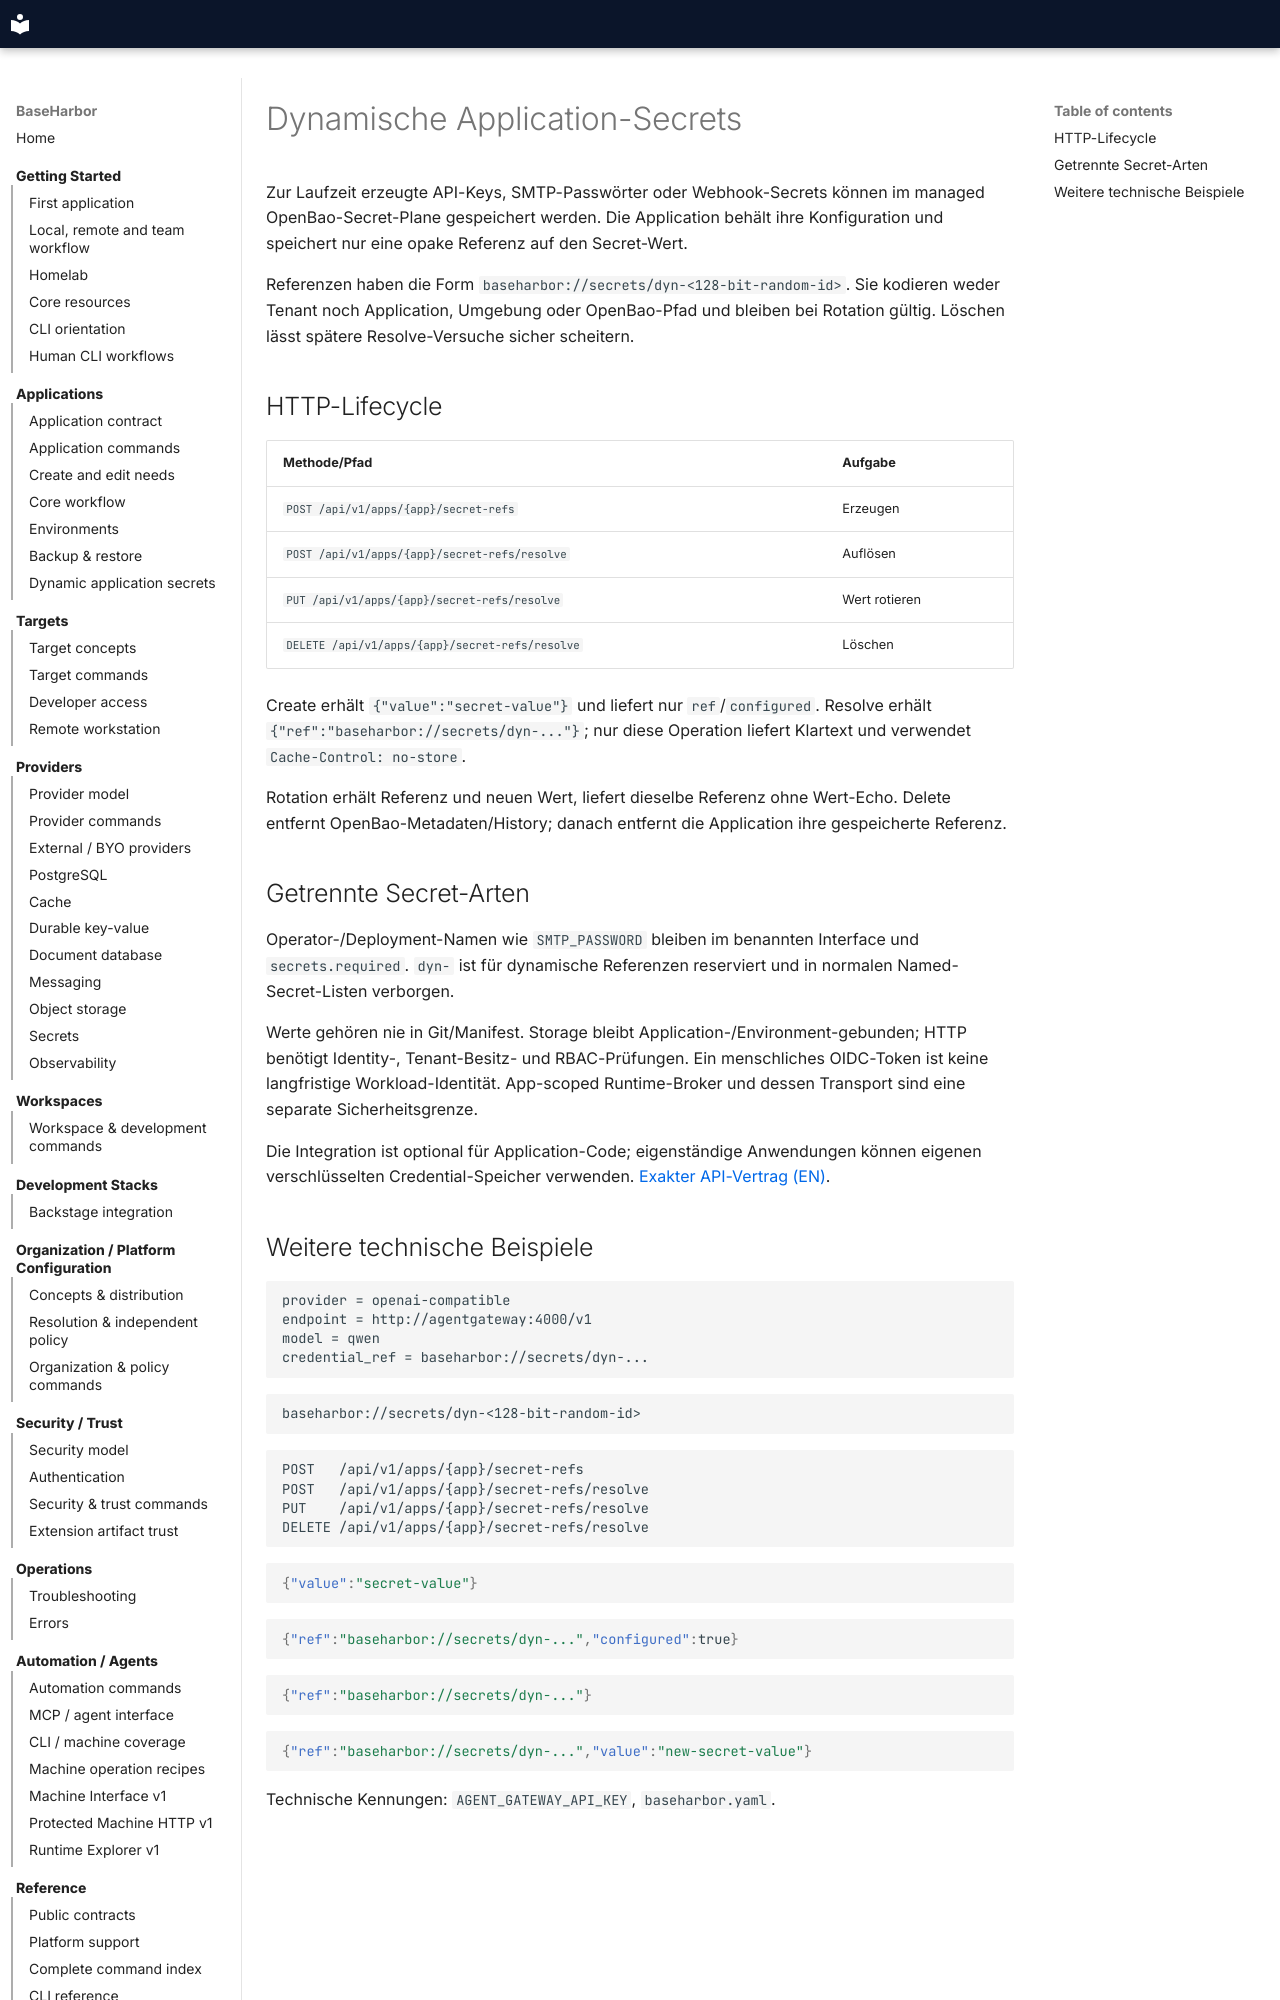

repository: mcpdev80/baseharbor · page: de/how-to/dynamic-application-secrets/index.html · generator: mkdocs

# Dynamische Application-Secrets

Zur Laufzeit erzeugte API-Keys, SMTP-Passwörter oder Webhook-Secrets können im managed OpenBao-Secret-Plane gespeichert werden. Die Application behält ihre Konfiguration und speichert nur eine opake Referenz auf den Secret-Wert.

Referenzen haben die Form `baseharbor://secrets/dyn-<128-bit-random-id>`. Sie kodieren weder Tenant noch Application, Umgebung oder OpenBao-Pfad und bleiben bei Rotation gültig. Löschen lässt spätere Resolve-Versuche sicher scheitern.

## HTTP-Lifecycle

| Methode/Pfad | Aufgabe |
| --- | --- |
| `POST /api/v1/apps/{app}/secret-refs` | Erzeugen |
| `POST /api/v1/apps/{app}/secret-refs/resolve` | Auflösen |
| `PUT /api/v1/apps/{app}/secret-refs/resolve` | Wert rotieren |
| `DELETE /api/v1/apps/{app}/secret-refs/resolve` | Löschen |

Create erhält `{"value":"secret-value"}` und liefert nur `ref`/`configured`. Resolve erhält `{"ref":"baseharbor://secrets/dyn-..."}`; nur diese Operation liefert Klartext und verwendet `Cache-Control: no-store`.

Rotation erhält Referenz und neuen Wert, liefert dieselbe Referenz ohne Wert-Echo. Delete entfernt OpenBao-Metadaten/History; danach entfernt die Application ihre gespeicherte Referenz.
